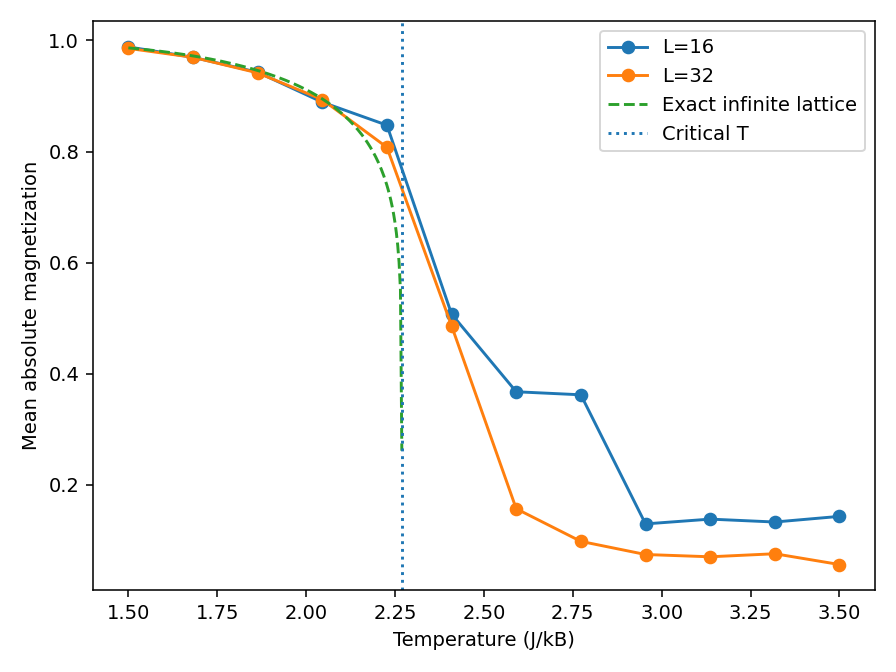

The table this chart was drawn from, first rows:
size, temperature, magnetization, energy_per_spin
1.600000000000000000e+01, 1.500000000000000000e+00, 9.882812500000000000e-01, -1.954687499999999911e+00
1.600000000000000000e+01, 1.681818181818181879e+00, 9.695312499999999556e-01, -1.901562500000000044e+00
1.600000000000000000e+01, 1.863636363636363757e+00, 9.427083333333333703e-01, -1.824999999999999956e+00
1.600000000000000000e+01, 2.045454545454545414e+00, 8.888020833333333259e-01, -1.683333333333333348e+00
1.600000000000000000e+01, 2.227272727272727515e+00, 8.473958333333333481e-01, -1.607812500000000089e+00
1.600000000000000000e+01, 2.409090909090909172e+00, 5.075520833333333481e-01, -1.203125000000000000e+00
1.600000000000000000e+01, 2.590909090909090828e+00, 3.677083333333333592e-01, -1.074479166666666652e+00
1.600000000000000000e+01, 2.772727272727272485e+00, 3.622395833333333370e-01, -1.004687499999999956e+00
1.600000000000000000e+01, 2.954545454545454586e+00, 1.299479166666666630e-01, -8.437500000000000000e-01
1.600000000000000000e+01, 3.136363636363636687e+00, 1.385416666666666741e-01, -7.276041666666667185e-01
1.600000000000000000e+01, 3.318181818181818343e+00, 1.333333333333333315e-01, -7.140625000000000444e-01
1.600000000000000000e+01, 3.500000000000000000e+00, 1.434895833333333370e-01, -6.947916666666666963e-01
3.200000000000000000e+01, 1.500000000000000000e+00, 9.856119791666666519e-01, -1.947656250000000089e+00
3.200000000000000000e+01, 1.681818181818181879e+00, 9.695312499999999556e-01, -1.901562500000000044e+00
3.200000000000000000e+01, 1.863636363636363757e+00, 9.415364583333333259e-01, -1.821223958333333393e+00
3.200000000000000000e+01, 2.045454545454545414e+00, 8.934244791666666741e-01, -1.697526041666666652e+00
3.200000000000000000e+01, 2.227272727272727515e+00, 8.075520833333332815e-01, -1.537239583333333437e+00
3.200000000000000000e+01, 2.409090909090909172e+00, 4.863932291666666630e-01, -1.264062500000000089e+00
3.200000000000000000e+01, 2.590909090909090828e+00, 1.572265625000000000e-01, -1.017708333333333437e+00
3.200000000000000000e+01, 2.772727272727272485e+00, 9.850260416666666019e-02, -9.169270833333332815e-01
3.200000000000000000e+01, 2.954545454545454586e+00, 7.486979166666667129e-02, -8.477864583333333259e-01
3.200000000000000000e+01, 3.136363636363636687e+00, 7.076822916666666852e-02, -7.714843750000000000e-01
3.200000000000000000e+01, 3.318181818181818343e+00, 7.623697916666666297e-02, -6.921874999999999556e-01
3.200000000000000000e+01, 3.500000000000000000e+00, 5.683593750000000278e-02, -6.760416666666666519e-01
